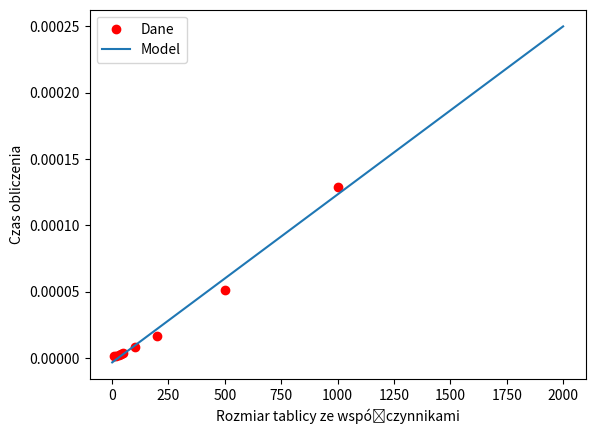

The matplotlib source for this figure:
import random
import time
import matplotlib.pyplot as plt
from scipy.optimize import curve_fit
import numpy as np


def value_nsquared(given_x):

    n = random.randint(1, 10)                          #losowanie rozmiaru tablicy ze wspolczynnikami
    a = [random.randint(1,50) for i in range(0, n)]    #losowanie wartości wspolczynnikow
    result = 0

    for i in range(0, n):
        a_i = a[i]
        x_i = 1

        for j in range(0, i):
            x_i = x_i * given_x
        
        result += x_i * a_i
    
    return a, result

def value_nlogn(given_x):

    n = random.randint(1, 10)                          #losowanie rozmiaru tablicy ze wspolczynnikami
    a = [random.randint(1,50) for i in range(0, n)]    #losowanie wartości wspolczynnikow
    result = 0

    for i in range(0, n):
        a_i = a[i]
        result += a_i * (given_x**i)
    
    return a, result

def horner(given_x, n):

    a = [random.randint(1,50) for i in range(0, n+1)]    #losowanie wartości wspolczynnikow
    bracket_val = a[n]

    start = time.time()
    for i in range(n, 0, -1):
        bracket_val = (given_x * bracket_val) + a[i-1]
    end = time.time()
    
    return end-start


###################################

times = [[horner(5, i) for i in (10, 20, 30, 40, 50, 100, 200, 500, 1000)] for j in range(50)]
x_label = [10, 20, 30, 40, 50, 100, 200, 500, 1000]


mean = []
for i in range(9):
    summation = 0
    for j in range(50):
        summation += times[j][i]
    mean.append(summation/len(times))


#hipoteza
def func(x,a,b):
    return a*x + b

popt, pcov = curve_fit(func, x_label, mean)
a, b = popt[0], popt[1]
x2_label = np.arange(1, 2000)

plt.scatter(x_label, mean, c='r', label='Dane')
plt.plot(x2_label, func(x2_label, a, b), label = 'Model')
plt.xlabel('Rozmiar tablicy ze współczynnikami')
plt.ylabel('Czas obliczenia')
plt.legend()
plt.show()

#z powyzszych wynikow otrzymujemy potwierdzenie hipotezy, zakladajacej, ze zlozonosc algorytmu Hornera to O(n)